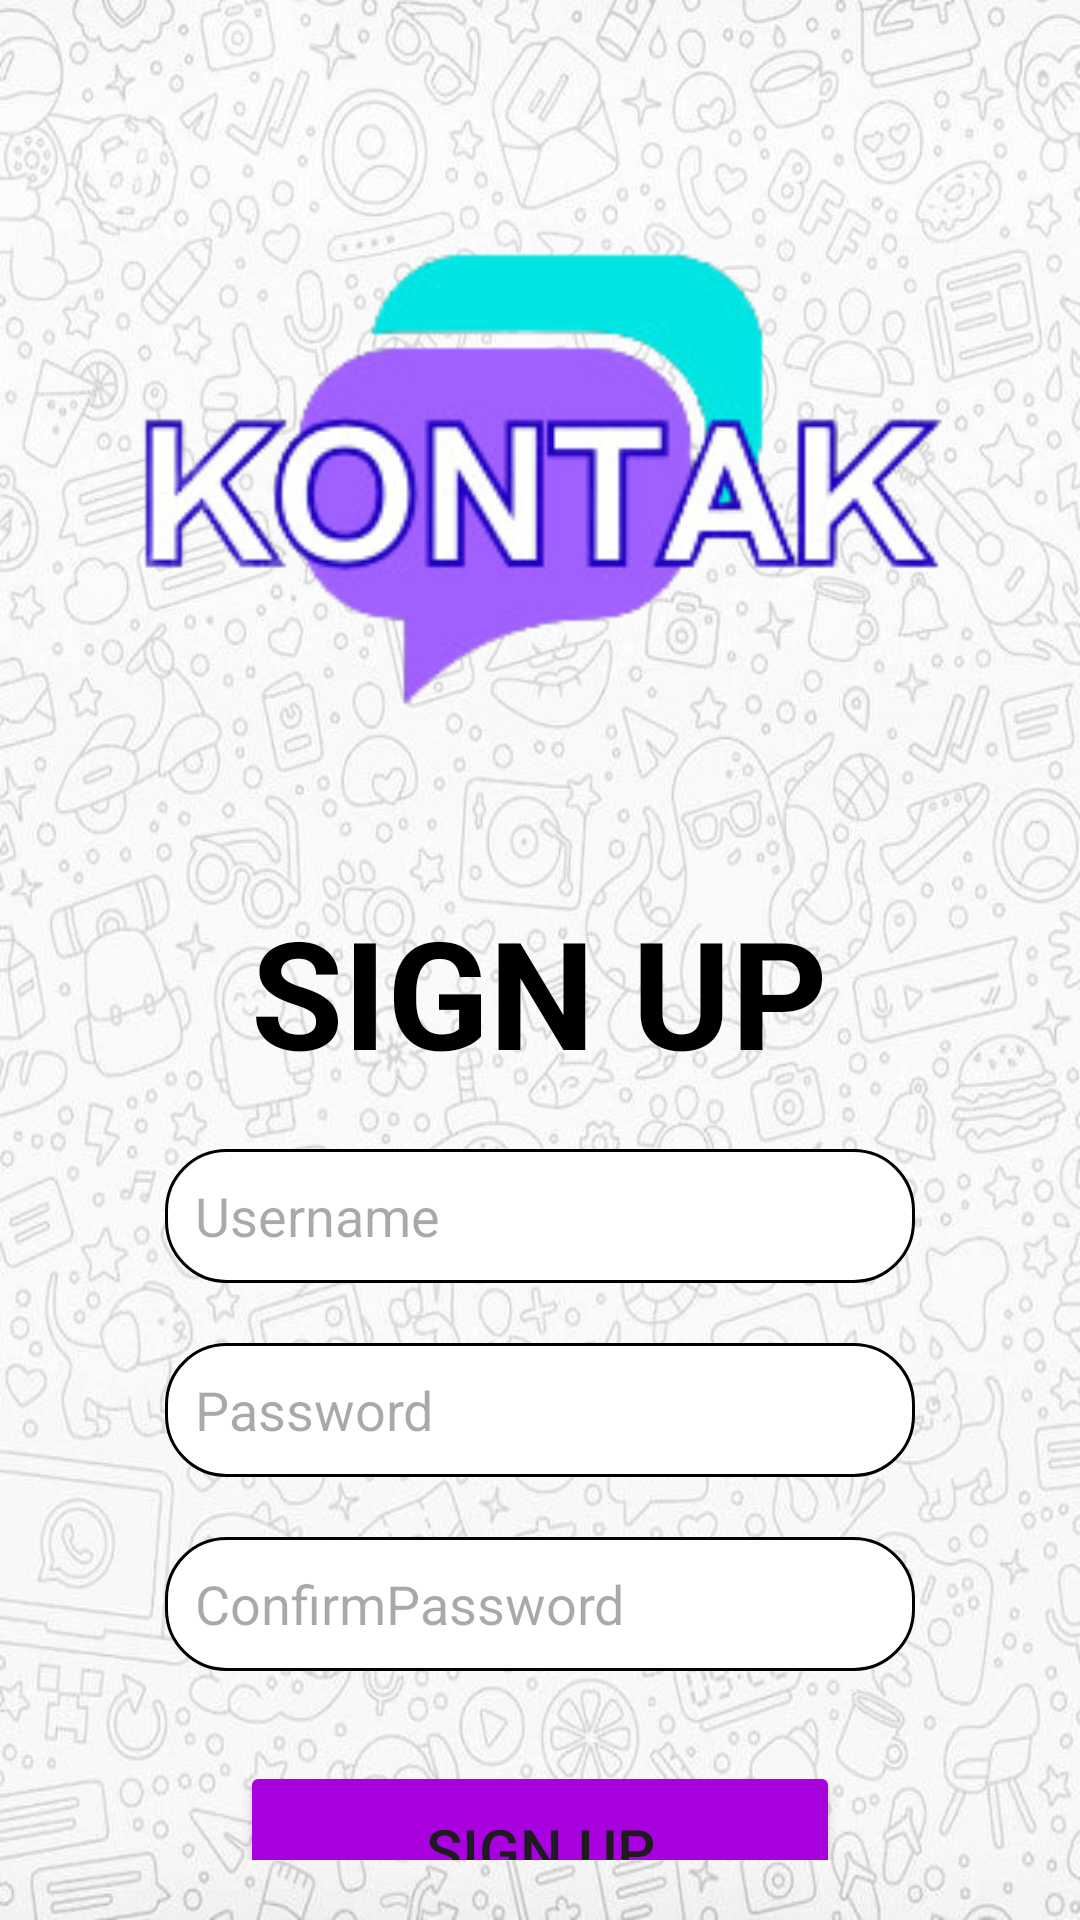

Write the Android layout XML for this screen, with the resource values it uses.
<!-- AndroidManifest.xml: application theme Theme.MyApplication -->
<!-- res/layout/activity_signup.xml -->
<?xml version="1.0" encoding="utf-8"?>
<LinearLayout xmlns:android="http://schemas.android.com/apk/res/android"
    xmlns:app="http://schemas.android.com/apk/res-auto"
    xmlns:tools="http://schemas.android.com/tools"
    android:layout_width="match_parent"
    android:layout_height="match_parent"
    android:background="@drawable/whitebg1"
    tools:context=".Signup">

    <LinearLayout
        android:layout_width="match_parent"
        android:layout_height="match_parent"
        android:layout_gravity="center"
        android:background="@drawable/whitebg1"
        android:orientation="vertical"
        android:padding="20dp">

        <ImageView
            android:id="@+id/imageView"
            android:layout_width="match_parent"
            android:layout_height="277dp"
            android:layout_gravity="center"
            app:srcCompat="@drawable/kontaktbg" />

        <TextView
            android:id="@+id/textView2"
            android:layout_width="wrap_content"
            android:layout_height="56dp"
            android:layout_gravity="center"
            android:text="SIGN UP"
            android:textColor="@color/black"
            android:textSize="50dp"
            android:textStyle="bold" />

        <EditText
            android:id="@+id/signupUsername"
            android:layout_width="250dp"
            android:layout_height=".3in"
            android:layout_gravity="center"
            android:layout_marginTop="30dp"
            android:background="@drawable/inputdesign"
            android:drawableLeft="@drawable/iconperson"
            android:hint="Username"
            android:padding="10dp"
            android:textColor="@color/black" />

        <EditText
            android:id="@+id/signupPassword"
            android:layout_width="250dp"
            android:layout_height=".3in"
            android:layout_gravity="center"
            android:layout_marginTop="20dp"
            android:background="@drawable/inputdesign"
            android:drawableLeft="@drawable/iconpass"
            android:hint="Password"
            android:padding="10dp"
            android:textColor="@color/black" />

        <EditText
            android:id="@+id/signupCPassword"
            android:layout_width="250dp"
            android:layout_height=".3in"
            android:layout_gravity="center"
            android:layout_marginTop="20dp"
            android:background="@drawable/inputdesign"
            android:drawableLeft="@drawable/iconpass"
            android:hint="ConfirmPassword"
            android:padding="10dp"
            android:textColor="@color/black" />

        <Button
            android:id="@+id/btnSignup"
            android:layout_width="200dp"
            android:layout_height=".4in"
            android:layout_gravity="center"
            android:layout_marginTop="30dp"
            android:backgroundTint="#A800DE"
            android:text="Sign Up"
            android:textSize="20dp" />

        <LinearLayout
            android:layout_width="wrap_content"
            android:layout_height="wrap_content"
            android:layout_gravity="center"
            android:orientation="horizontal"
            android:padding="5px">

            <TextView
                android:layout_width="wrap_content"
                android:layout_height="wrap_content"
                android:layout_marginTop="12dp"
                android:text="Already have an Account?"
                android:textSize="15dp" />

            <TextView
                android:id="@+id/btnLogin"
                android:layout_width="wrap_content"
                android:layout_height="wrap_content"
                android:layout_gravity="center"
                android:clickable="true"
                android:paddingTop="12dp"
                android:text=" Log In"
                android:textColor="#0000FF"
                android:textSize="15dp" />

        </LinearLayout>
    </LinearLayout>
</LinearLayout>
<!-- resources referenced by this layout -->
<resources>
  <color name="black">#FF000000</color>
  <!-- drawable inputdesign (drawable) -->
  <?xml version="1.0" encoding="utf-8"?>
  <shape xmlns:android="http://schemas.android.com/apk/res/android">
      <solid android:color="#fff"/>
          <stroke android:color="@color/black"/>
      <stroke android:width="1dp"/>
      <corners android:radius="20dp"/>
  </shape>
  <!-- drawable kontaktbg: png bitmap (drawable, 28705 bytes) -->
  <!-- drawable whitebg1: png bitmap (drawable, 342588 bytes) -->
  <style name="Theme.MyApplication" parent="Base.Theme.MyApplication" />
  <style name="Base.Theme.MyApplication" parent="Theme.Material3.DayNight.NoActionBar">
          
          <item name="colorPrimary">@color/lavender</item>
          <item name="colorPrimaryVariant">#812C9F</item>
          <item name="colorOnPrimary">@color/white</item>
          
          <item name="colorSecondary">@color/teal_200</item>
          <item name="colorSecondaryVariant">@color/teal_700</item>
          <item name="colorOnSecondary">@color/black</item>
          
          <item name="android:statusBarColor">?attr/colorPrimaryVariant</item>
          
          
          
      </style>
  <color name="lavender">#8692f7</color>
  <color name="white">#FFFFFFFF</color>
  <color name="teal_200">#FF03DAC5</color>
  <color name="teal_700">#FF018786</color>
</resources>
